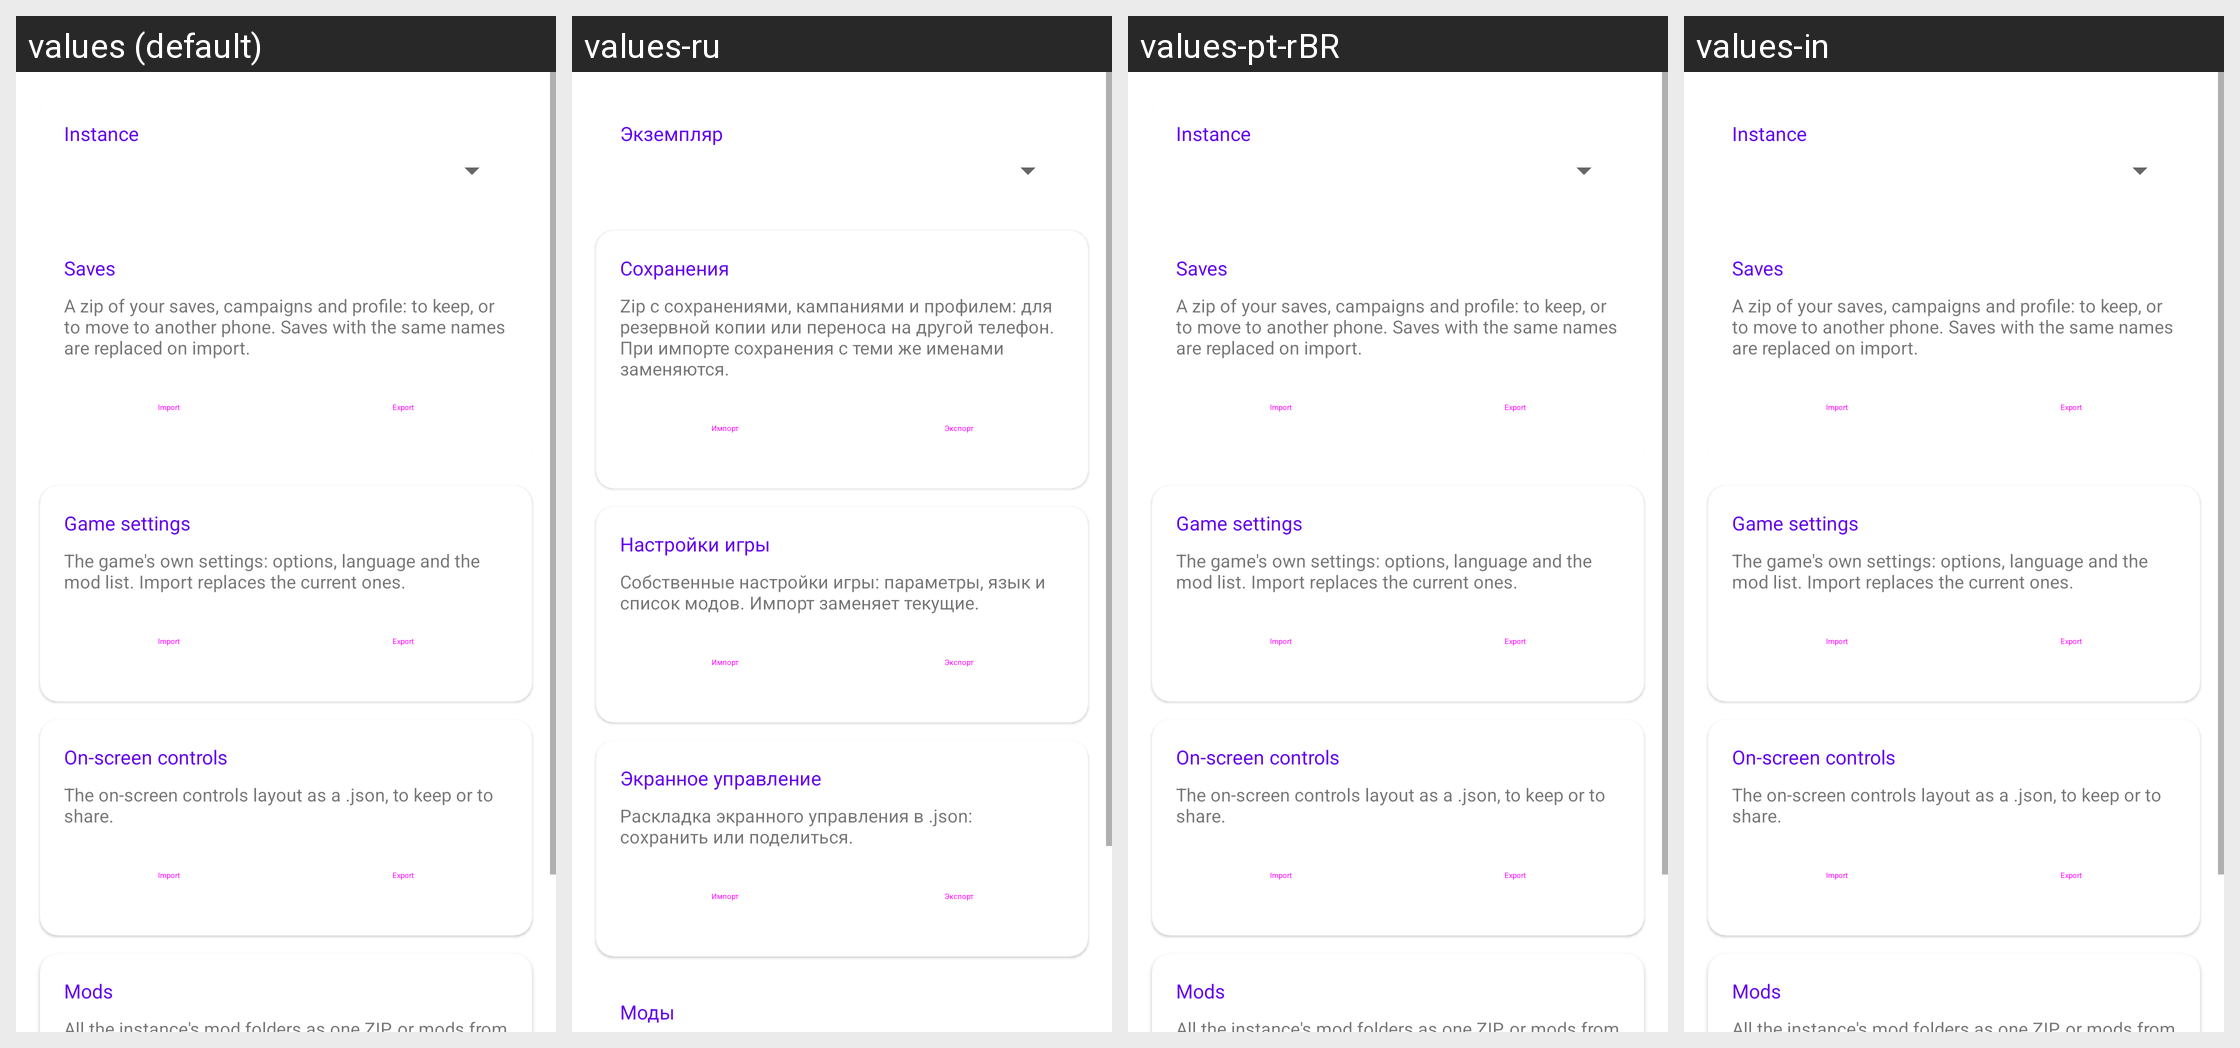

Here is an Android app screen in its default locale and in the app's own translations. Write out the translated-string differences for the strings that appear on this screen.
Android screen res/layout/fragment_transfer.xml rendered under 4 locales, left to right: values (default), values-ru, values-pt-rBR, values-in. Device: Nexus 5 (rendered at 1080×1920; each locale shown at half size, 540×960, under a caption strip naming it); theme AppTheme.
Other locales in the repository, not shown: values-zh-rCN.
Strings drawn on this screen, with the default value and each locale's value (text and hints the layout hard-codes, and strings that could not be matched under every locale, appear in the picture but are not listed):

transfer_instance
  values: Instance
  values-ru: Экземпляр
  values-pt-rBR: Instance  [not translated; the default value is used]
  values-in: Instance  [not translated; the default value is used]

transfer_saves
  values: Saves
  values-ru: Сохранения
  values-pt-rBR: Saves  [not translated; the default value is used]
  values-in: Saves  [not translated; the default value is used]

syx_transfer_saves_hint
  values: A zip of your saves, campaigns and profile: to keep, or to move to another phone. Saves with the same names are replaced on import.
  values-ru: Zip с сохранениями, кампаниями и профилем: для резервной копии или переноса на другой телефон. При импорте сохранения с теми же именами заменяются.
  values-pt-rBR: A zip of your saves, campaigns and profile: to keep, or to move to another phone. Saves with the same names are replaced on import.  [not translated; the default value is used]
  values-in: A zip of your saves, campaigns and profile: to keep, or to move to another phone. Saves with the same names are replaced on import.  [not translated; the default value is used]

transfer_import
  values: Import
  values-ru: Импорт
  values-pt-rBR: Import  [not translated; the default value is used]
  values-in: Import  [not translated; the default value is used]

transfer_export
  values: Export
  values-ru: Экспорт
  values-pt-rBR: Export  [not translated; the default value is used]
  values-in: Export  [not translated; the default value is used]

transfer_settings
  values: Game settings
  values-ru: Настройки игры
  values-pt-rBR: Game settings  [not translated; the default value is used]
  values-in: Game settings  [not translated; the default value is used]

syx_transfer_settings_hint
  values: The game's own settings: options, language and the mod list. Import replaces the current ones.
  values-ru: Собственные настройки игры: параметры, язык и список модов. Импорт заменяет текущие.
  values-pt-rBR: The game's own settings: options, language and the mod list. Import replaces the current ones.  [not translated; the default value is used]
  values-in: The game's own settings: options, language and the mod list. Import replaces the current ones.  [not translated; the default value is used]

transfer_controls
  values: On-screen controls
  values-ru: Экранное управление
  values-pt-rBR: On-screen controls  [not translated; the default value is used]
  values-in: On-screen controls  [not translated; the default value is used]

syx_transfer_controls_hint
  values: The on-screen controls layout as a .json, to keep or to share.
  values-ru: Раскладка экранного управления в .json: сохранить или поделиться.
  values-pt-rBR: The on-screen controls layout as a .json, to keep or to share.  [not translated; the default value is used]
  values-in: The on-screen controls layout as a .json, to keep or to share.  [not translated; the default value is used]

nav_mods
  values: Mods
  values-ru: Моды
  values-pt-rBR: Mods  [not translated; the default value is used]
  values-in: Mods  [not translated; the default value is used]
